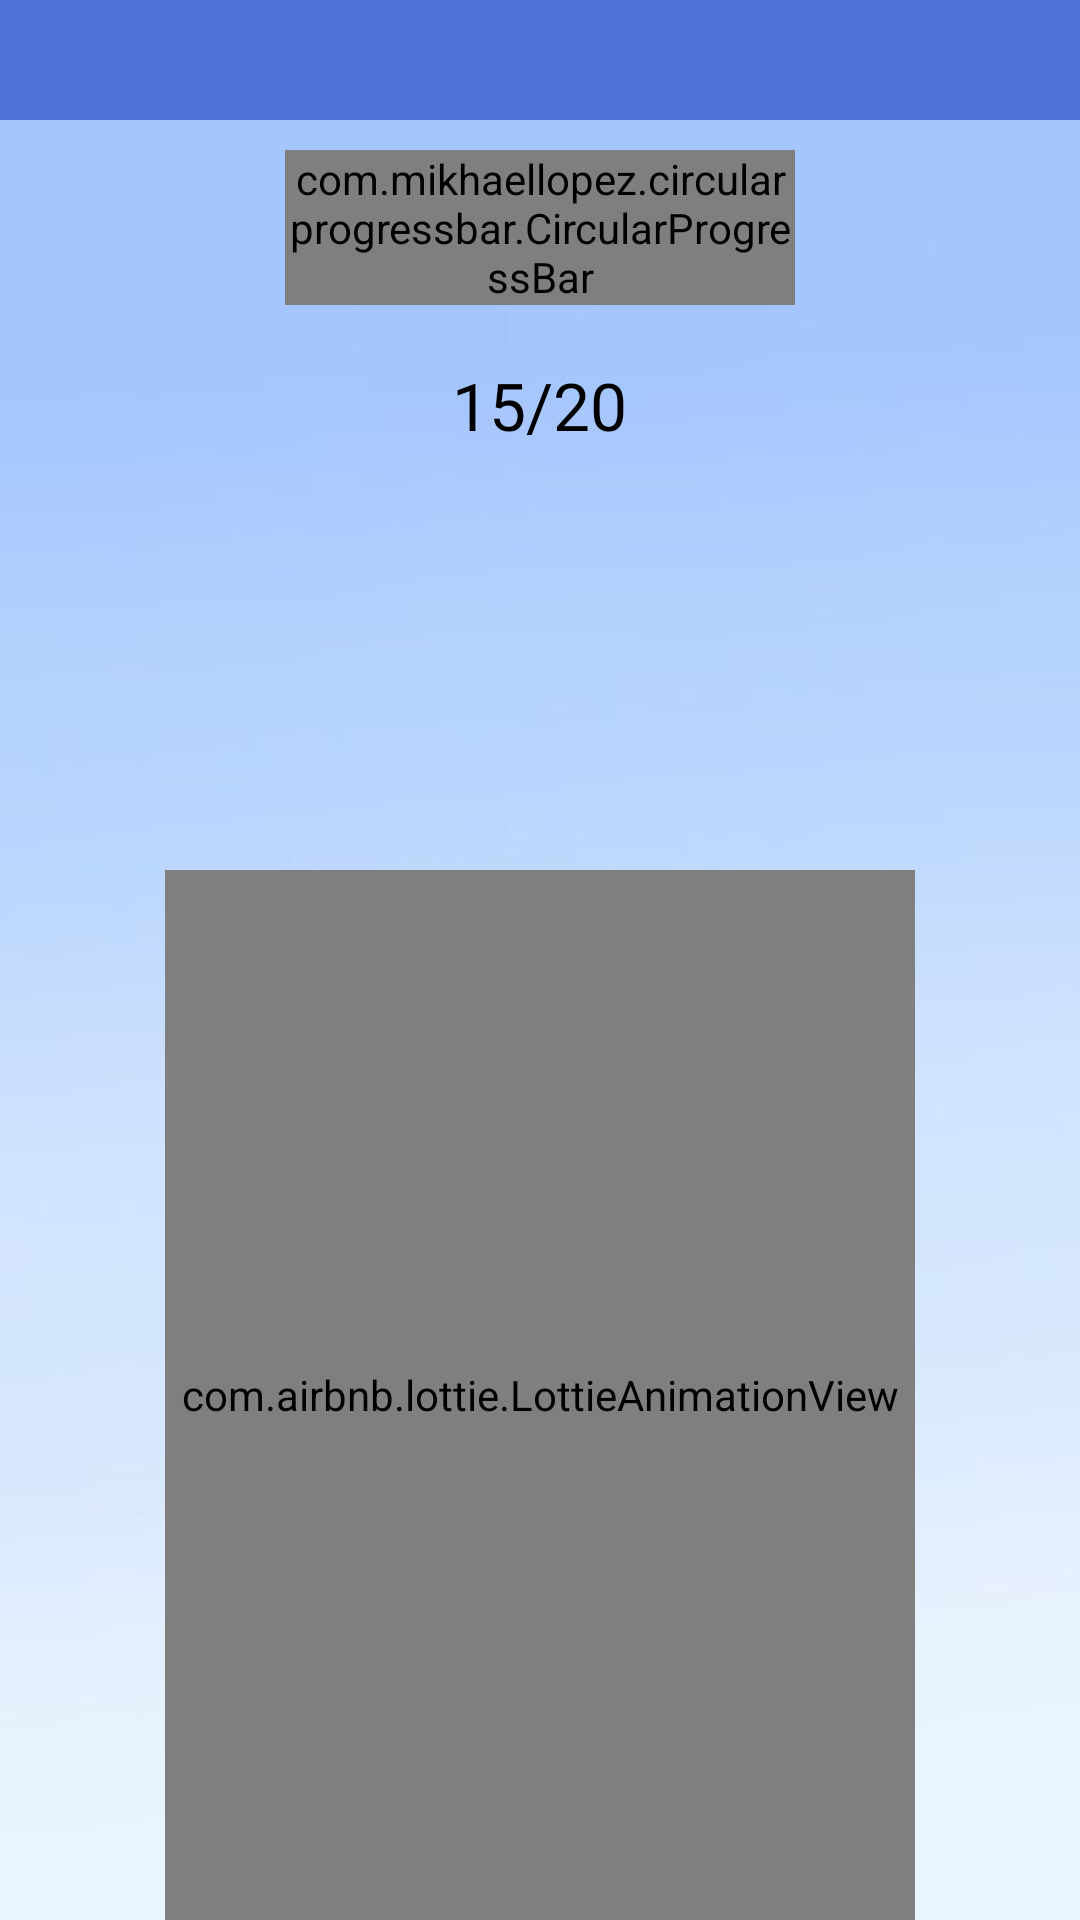

Android layout source for this screen:
<!-- AndroidManifest.xml: activity theme Theme.TriviaGame.NoActionBar -->
<!-- res/layout/activity_won.xml -->
<?xml version="1.0" encoding="utf-8"?>
<RelativeLayout xmlns:android="http://schemas.android.com/apk/res/android"
    xmlns:app="http://schemas.android.com/apk/res-auto"
    xmlns:tools="http://schemas.android.com/tools"
    android:layout_width="match_parent"
    android:layout_height="match_parent"
    android:background="@drawable/ic_background"
    tools:context=".Activities.WonActivity">


    <LinearLayout
        android:layout_width="match_parent"
        android:layout_height="40dp"
        android:background="@color/blue"
        android:id="@+id/top_part"
        >

        <ImageView
            android:id="@+id/IMG_back"
            android:layout_width="30dp"
            android:layout_height="30dp"
            android:layout_marginStart="10dp"
            android:src="@drawable/ic_back">
        </ImageView>


    </LinearLayout>



    <RelativeLayout
        android:layout_width="170dp"
        android:layout_height="170dp"
        android:layout_marginTop="10dp"
        android:layout_below="@+id/top_part"
        android:layout_centerHorizontal="true">

        <com.mikhaellopez.circularprogressbar.CircularProgressBar
            android:id="@+id/circularProgressBar"
            android:layout_width="wrap_content"
            android:layout_height="wrap_content"
            app:cpb_background_progressbar_color="#F16161"
            app:cpb_background_progressbar_width="10dp"
            app:cpb_progress_direction="to_right"
            app:cpb_progressbar_color="#82F687"
            app:cpb_progressbar_width="10dp"
            app:cpb_round_border="false" />

        <TextView
            android:id="@+id/result_text"
            android:layout_width="wrap_content"
            android:layout_height="wrap_content"
            android:layout_centerInParent="true"
            android:text="15/20"
            android:fontFamily="@font/main_font"
            android:textColor="@color/black"
            android:textSize="22dp" />


    </RelativeLayout>


    <com.airbnb.lottie.LottieAnimationView
        android:id="@+id/win_LOTTIE_animation"
        android:layout_width="250dp"
        android:layout_height="250dp"
        android:layout_marginTop="250dp"
        android:layout_below="@id/top_part"
        android:layout_alignParentBottom="true"
        android:layout_centerHorizontal="true"
        app:lottie_autoPlay="true"
        app:lottie_loop="true"
        app:lottie_rawRes="@raw/win_animation"
        app:lottie_speed="0.5" />


</RelativeLayout>
<!-- resources referenced by this layout -->
<resources>
  <color name="black">#FF000000</color>
  <color name="blue">#5071D6</color>
  <!-- drawable ic_background: jpeg bitmap (drawable-v24, 18404 bytes) -->
  <style name="Theme.TriviaGame.NoActionBar">
          <item name="windowActionBar">false</item>
          <item name="windowNoTitle">true</item>
      </style>
</resources>
